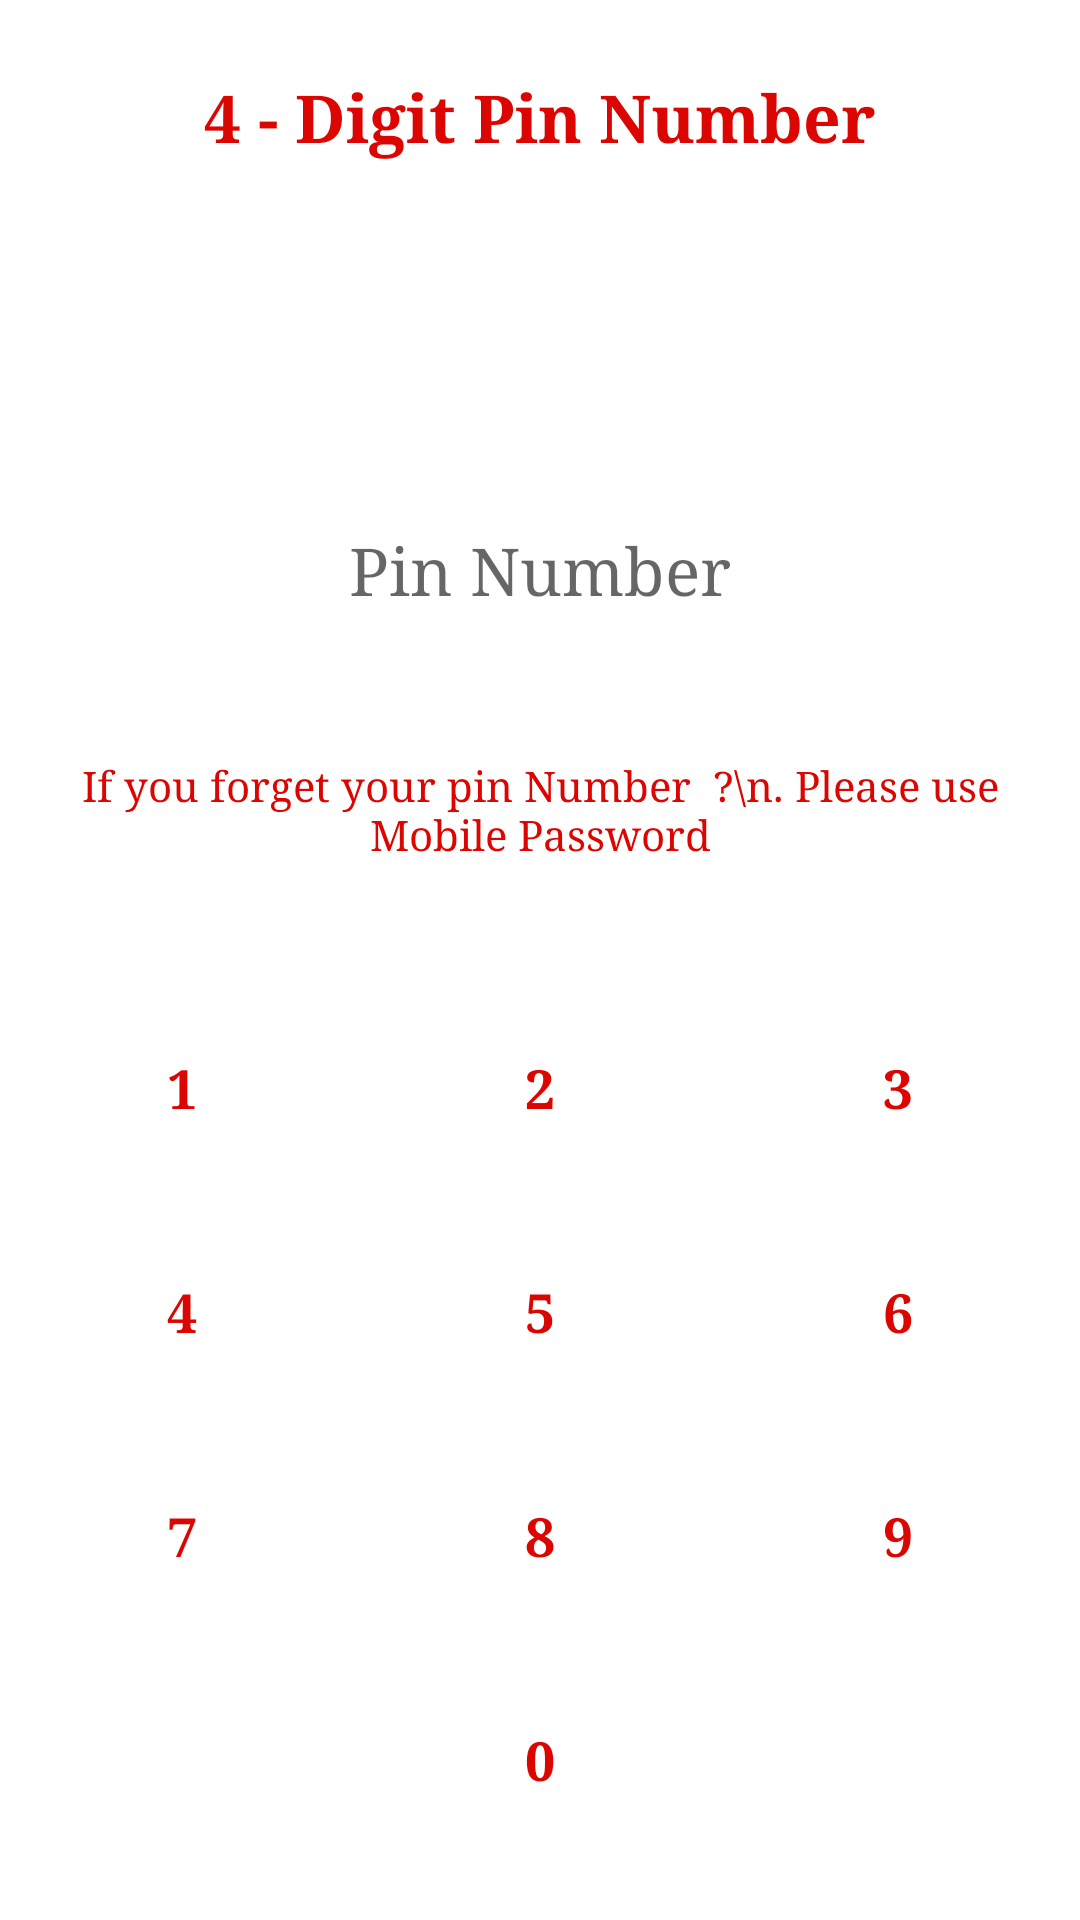

Produce the Android XML layout that renders to this screen, including the resource entries it uses.
<!-- AndroidManifest.xml: application theme AppTheme -->
<!-- res/layout/secret_pin_number.xml -->
<?xml version="1.0" encoding="utf-8"?>
<androidx.constraintlayout.widget.ConstraintLayout xmlns:android="http://schemas.android.com/apk/res/android"
    xmlns:app="http://schemas.android.com/apk/res-auto"
    xmlns:tools="http://schemas.android.com/tools"
    android:layout_width="match_parent"
    android:layout_height="match_parent"
    android:background="@color/colorWhite"
    tools:context=".view.SecretPinNumber">

    <LinearLayout
        android:id="@+id/linearLayout"
        android:layout_width="0dp"
        android:layout_height="wrap_content"
        android:layout_marginStart="1dp"
        android:layout_marginEnd="1dp"
        android:orientation="vertical"
        app:layout_constraintBottom_toBottomOf="parent"
        app:layout_constraintEnd_toEndOf="parent"
        app:layout_constraintStart_toStartOf="parent"
        app:layout_constraintTop_toBottomOf="@+id/constraintLayout5">

        <LinearLayout
            android:layout_width="match_parent"
            android:layout_height="wrap_content">

            <TextView
                android:id="@+id/pin_pin1"
                android:layout_width="match_parent"
                android:layout_height="match_parent"
                android:layout_weight="1"
                android:background="@drawable/text_gray_bg"
                android:layout_margin="10dp"
                android:fontFamily="serif"
                android:gravity="center"
                android:padding="15dp"
                android:text="1"
                android:textAppearance="@style/TextAppearance.AppCompat.Medium"
                android:textColor="@color/colorPrimary"
                android:textStyle="bold" />

            <TextView
                android:id="@+id/pin_pin2"
                android:layout_width="match_parent"
                android:layout_height="match_parent"
                android:layout_weight="1"
                android:fontFamily="serif"
                android:gravity="center"
                android:padding="15dp"
                android:text="2"
                android:background="@drawable/text_gray_bg"
                android:layout_margin="10dp"
                android:textAppearance="@style/TextAppearance.AppCompat.Medium"
                android:textColor="@color/colorPrimary"
                android:textStyle="bold" />

            <TextView
                android:id="@+id/pin_pin3"
                android:layout_width="match_parent"
                android:layout_height="match_parent"
                android:layout_weight="1"
                android:fontFamily="serif"
                android:gravity="center"
                android:padding="15dp"
                android:text="3"
                android:background="@drawable/text_gray_bg"
                android:layout_margin="10dp"
                android:textAppearance="@style/TextAppearance.AppCompat.Medium"
                android:textColor="@color/colorPrimary"
                android:textStyle="bold" />

        </LinearLayout>

        <LinearLayout
            android:layout_width="match_parent"
            android:layout_height="wrap_content">

            <TextView
                android:id="@+id/pin_pin4"
                android:layout_width="match_parent"
                android:layout_height="match_parent"
                android:layout_weight="1"
                android:fontFamily="serif"
                android:gravity="center"
                android:padding="15dp"
                android:text="4"
                android:background="@drawable/text_gray_bg"
                android:layout_margin="10dp"
                android:textAppearance="@style/TextAppearance.AppCompat.Medium"
                android:textColor="@color/colorPrimary"
                android:textStyle="bold" />

            <TextView
                android:id="@+id/pin_pin5"
                android:layout_width="match_parent"
                android:layout_height="match_parent"
                android:layout_weight="1"
                android:fontFamily="serif"
                android:gravity="center"
                android:padding="15dp"
                android:text="5"
                android:background="@drawable/text_gray_bg"
                android:layout_margin="10dp"
                android:textAppearance="@style/TextAppearance.AppCompat.Medium"
                android:textColor="@color/colorPrimary"
                android:textStyle="bold" />

            <TextView
                android:id="@+id/pin_pin6"
                android:layout_width="match_parent"
                android:layout_height="match_parent"
                android:layout_weight="1"
                android:fontFamily="serif"
                android:gravity="center"
                android:padding="15dp"
                android:text="6"
                android:background="@drawable/text_gray_bg"
                android:layout_margin="10dp"
                android:textAppearance="@style/TextAppearance.AppCompat.Medium"
                android:textColor="@color/colorPrimary"
                android:textStyle="bold" />

        </LinearLayout>

        <LinearLayout
            android:layout_width="match_parent"
            android:layout_height="wrap_content">

            <TextView
                android:id="@+id/pin_pin7"
                android:layout_width="match_parent"
                android:layout_height="match_parent"
                android:layout_weight="1"
                android:fontFamily="serif"
                android:gravity="center"
                android:padding="15dp"
                android:text="7"
                android:background="@drawable/text_gray_bg"
                android:layout_margin="10dp"
                android:textAppearance="@style/TextAppearance.AppCompat.Medium"
                android:textColor="@color/colorPrimary"
                android:textStyle="bold" />

            <TextView
                android:id="@+id/pin_pin8"
                android:layout_width="match_parent"
                android:layout_height="match_parent"
                android:layout_weight="1"
                android:fontFamily="serif"
                android:gravity="center"
                android:padding="15dp"
                android:text="8"
                android:background="@drawable/text_gray_bg"
                android:layout_margin="10dp"
                android:textAppearance="@style/TextAppearance.AppCompat.Medium"
                android:textColor="@color/colorPrimary"
                android:textStyle="bold" />

            <TextView
                android:id="@+id/pin_pin9"
                android:layout_width="match_parent"
                android:layout_height="match_parent"
                android:layout_weight="1"
                android:fontFamily="serif"
                android:gravity="center"
                android:padding="15dp"
                android:text="9"
                android:background="@drawable/text_gray_bg"
                android:layout_margin="10dp"
                android:textAppearance="@style/TextAppearance.AppCompat.Medium"
                android:textColor="@color/colorPrimary"
                android:textStyle="bold" />

        </LinearLayout>

        <LinearLayout
            android:layout_marginBottom="16dp"
            android:layout_width="match_parent"
            android:layout_height="wrap_content">

            <TextView
                android:layout_width="match_parent"
                android:layout_height="match_parent"
                android:layout_weight="1" />

            <TextView
                android:id="@+id/pin_pin0"
                android:layout_width="match_parent"
                android:layout_height="match_parent"
                android:layout_weight="1"
                android:fontFamily="serif"
                android:gravity="center"
                android:padding="15dp"
                android:text="0"
                android:background="@drawable/text_gray_bg"
                android:layout_margin="10dp"
                android:textAppearance="@style/TextAppearance.AppCompat.Medium"
                android:textColor="@color/colorPrimary"
                android:textStyle="bold" />

            <ImageView
                android:id="@+id/pin_continue"
                android:layout_width="match_parent"
                android:layout_height="match_parent"
                android:layout_gravity="center"
                android:layout_weight="1"
                android:padding="20dp"
                app:srcCompat="@drawable/arrow_right_black" />

        </LinearLayout>

    </LinearLayout>

    <androidx.constraintlayout.widget.ConstraintLayout
        android:id="@+id/constraintLayout5"
        android:layout_width="0dp"
        android:layout_height="0dp"
        app:layout_constraintBottom_toTopOf="@+id/linearLayout"
        app:layout_constraintEnd_toEndOf="parent"
        app:layout_constraintStart_toStartOf="parent"
        app:layout_constraintTop_toTopOf="parent">

        <EditText
            android:id="@+id/pin_pinnumber"
            android:layout_width="wrap_content"
            android:layout_height="wrap_content"
            android:background="@drawable/text_gray_bg"
            android:ems="10"
            android:fontFamily="serif"
            android:gravity="center"
            android:hint="Pin Number"
            android:padding="10dp"
            android:inputType="numberPassword"
            android:textAppearance="@style/TextAppearance.AppCompat.Large"
            android:textColor="@color/colorBlack"
            app:layout_constraintBottom_toBottomOf="parent"
            app:layout_constraintEnd_toEndOf="parent"
            app:layout_constraintStart_toStartOf="parent"
            app:layout_constraintTop_toBottomOf="@+id/textView5" />

        <TextView
            android:id="@+id/textView5"
            android:layout_width="0dp"
            android:layout_height="wrap_content"
            android:layout_marginStart="24dp"
            android:layout_marginTop="24dp"
            android:layout_marginEnd="24dp"
            android:fontFamily="serif"
            android:gravity="center"
            android:text="4 - Digit Pin Number"
            android:textAppearance="@style/TextAppearance.AppCompat.Large"
            android:textColor="@color/colorPrimary"
            android:textStyle="bold"
            app:layout_constraintEnd_toEndOf="parent"
            app:layout_constraintStart_toStartOf="parent"
            app:layout_constraintTop_toTopOf="parent" />

        <TextView
            android:id="@+id/pin_mobilepin"
            android:layout_width="0dp"
            android:layout_height="wrap_content"
            android:layout_marginStart="24dp"
            android:layout_marginEnd="24dp"
            android:fontFamily="serif"
            android:gravity="center"
            android:text="If you forget your pin Number  ?\n. Please use Mobile Password"
            android:textAppearance="@style/TextAppearance.AppCompat.Small"
            android:textColor="@color/colorPrimary"
            app:layout_constraintBottom_toBottomOf="parent"
            app:layout_constraintEnd_toEndOf="parent"
            app:layout_constraintStart_toStartOf="parent"
            app:layout_constraintTop_toBottomOf="@+id/pin_pinnumber" />
    </androidx.constraintlayout.widget.ConstraintLayout>

</androidx.constraintlayout.widget.ConstraintLayout>
<!-- resources referenced by this layout -->
<resources>
  <color name="colorBlack">#000000</color>
  <color name="colorPrimary">#DB0501</color>
  <color name="colorWhite">#FFFFFF</color>
  <style name="AppTheme" parent="Theme.AppCompat.Light.NoActionBar">
          
          <item name="colorPrimary">@color/colorPrimary</item>
          <item name="colorPrimaryDark">@color/colorPrimaryDark</item>
          <item name="colorAccent">@color/colorAccent</item>
          <item name="drawerArrowStyle">@style/DrawerIcon_theme</item>
      </style>
  <color name="colorPrimaryDark">#C60501</color>
  <color name="colorAccent">#DB0501</color>
  <style name="DrawerIcon_theme" parent="Widget.AppCompat.DrawerArrowToggle">
          <item name="color">@color/colorPrimaryDark</item>
      </style>
</resources>
